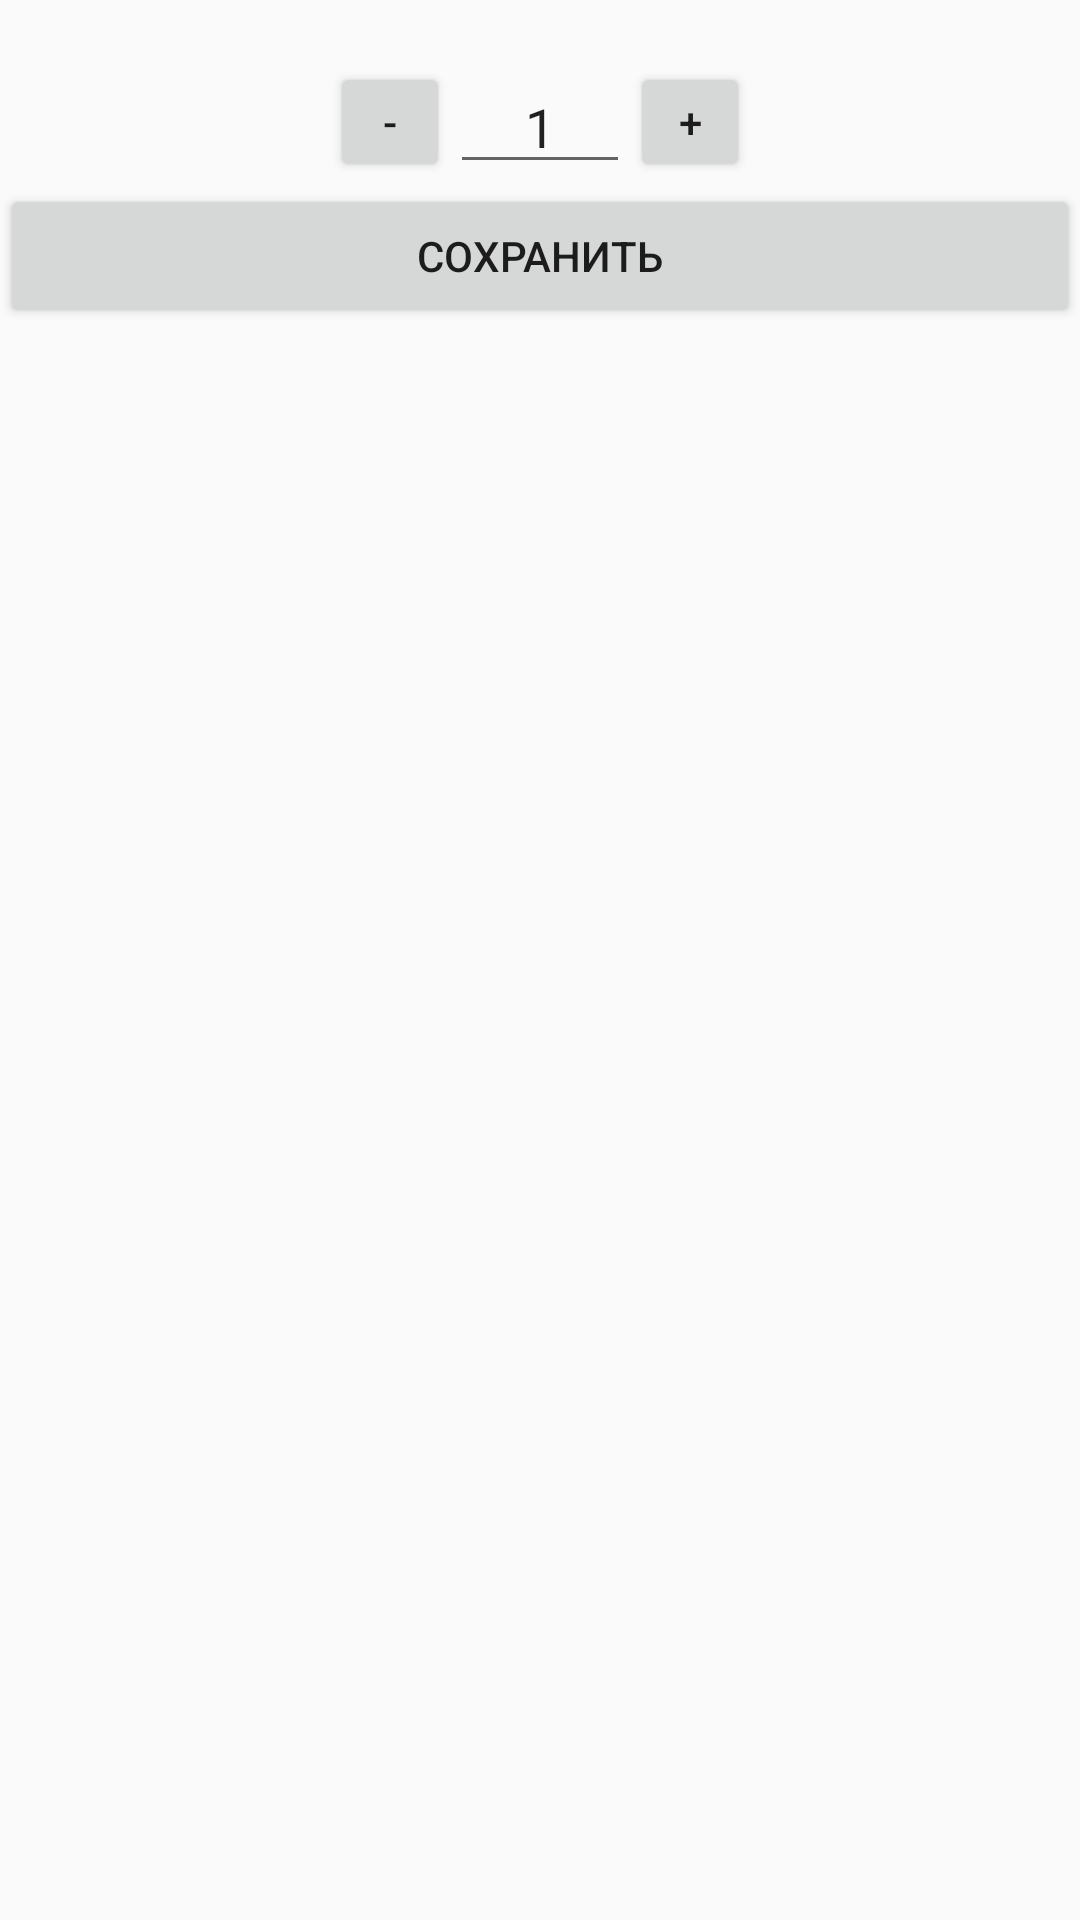

Layout XML and referenced resources for this Android screen:
<!-- AndroidManifest.xml: application theme AppTheme -->
<!-- res/layout/layout_numberperson.xml -->
<?xml version="1.0" encoding="utf-8"?>
<LinearLayout
    xmlns:android="http://schemas.android.com/apk/res/android"
    android:id="@+id/llNumberPerson"
    android:layout_width="match_parent"
    android:layout_height="wrap_content"
    android:layout_gravity="center_horizontal"
    android:orientation="vertical">

    <LinearLayout
        android:layout_width="wrap_content"
        android:layout_height="wrap_content"
        android:orientation="horizontal"
        android:layout_gravity="center"
        android:paddingLeft="20dp"
        android:paddingRight="20dp"
        android:paddingTop="20dp">

        <Button
            android:id="@+id/btnMinus"
            android:layout_width="40dp"
            android:layout_height="40dp"
            android:layout_gravity="center"
            android:text="-" />

        <EditText
            android:id="@+id/txtNumberPersonSearch"
            android:layout_width="60dp"
            android:layout_height="wrap_content"
            android:gravity="center"
            android:text="1"
            android:ems="10"
            android:inputType="numberSigned" />

        <Button
            android:id="@+id/btnPlus"
            android:layout_width="40dp"
            android:layout_height="40dp"
            android:layout_gravity="center"
            android:text="+" />
    </LinearLayout>

    <Button
        android:id="@+id/btnSaveNumberPerson"
        android:layout_width="match_parent"
        android:layout_height="wrap_content"
        android:text="@string/save" />

</LinearLayout>
<!-- resources referenced by this layout -->
<resources>
  <string name="save">Сохранить</string>
  <style name="AppTheme" parent="Theme.AppCompat.Light.DarkActionBar">
          
          <item name="colorPrimary">#02553B</item>
          <item name="colorPrimaryDark">#02553B</item>
          <item name="colorAccent">@color/colorAccent</item>
      </style>
  <!-- not gathered from this repository: default colours our renderer supplied (Android Studio template values) -->
  <color name="colorAccent">#FF03DAC5</color>
</resources>
